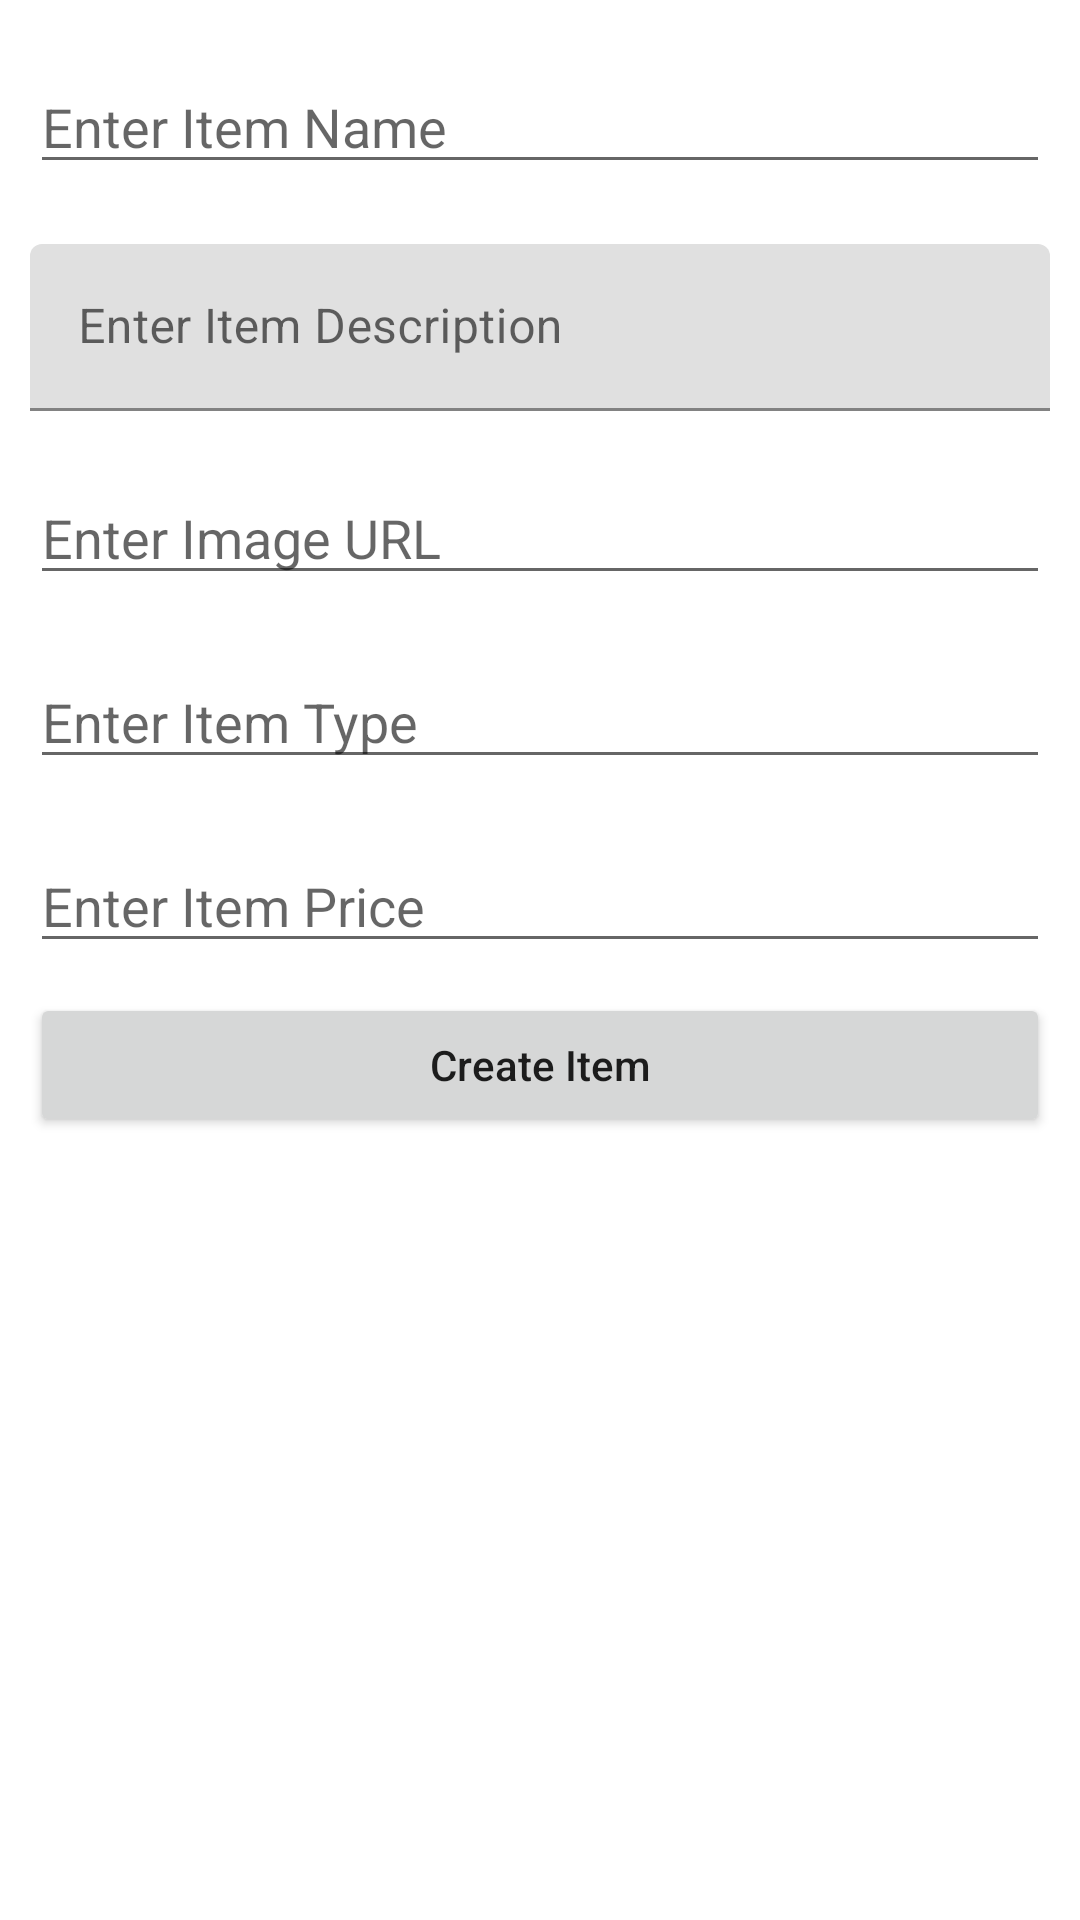

This screen was rendered from an Android layout file. Write that file and the resources it references.
<!-- AndroidManifest.xml: application theme Theme.AuctionFinal2 -->
<!-- res/layout/fragment_create.xml -->
<?xml version="1.0" encoding="utf-8"?>
<FrameLayout xmlns:android="http://schemas.android.com/apk/res/android"
    xmlns:tools="http://schemas.android.com/tools"
    android:layout_width="match_parent"
    android:layout_height="match_parent"
    android:layout_marginTop="60dp"
    tools:context=".fragments.CreateFragment">

    <LinearLayout
        android:layout_width="match_parent"
        android:layout_height="match_parent"
        android:orientation="vertical">

        <EditText
            android:id="@+id/create_name"
            android:layout_width="match_parent"
            android:layout_height="wrap_content"
            android:layout_marginStart="10dp"
            android:layout_marginTop="20dp"
            android:layout_marginEnd="10dp"
            android:hint="Enter Item Name"
            android:importantForAutofill="no"
            android:inputType="text" />

        <com.google.android.material.textfield.TextInputLayout
            android:layout_width="match_parent"
            android:layout_height="wrap_content"
            android:layout_marginStart="10dp"
            android:layout_marginTop="20dp"
            android:layout_marginEnd="10dp">

            <com.google.android.material.textfield.TextInputEditText
                android:id="@+id/create_description"
                android:layout_width="match_parent"
                android:layout_height="wrap_content"
                android:hint="Enter Item Description" />
        </com.google.android.material.textfield.TextInputLayout>

        <EditText
            android:id="@+id/create_image"
            android:layout_width="match_parent"
            android:layout_height="wrap_content"
            android:layout_marginStart="10dp"
            android:layout_marginTop="20dp"
            android:layout_marginEnd="10dp"
            android:hint="Enter Image URL"
            android:importantForAutofill="no"
            android:inputType="text" />

        <EditText
            android:id="@+id/create_type"
            android:layout_width="match_parent"
            android:layout_height="wrap_content"
            android:layout_marginStart="10dp"
            android:layout_marginTop="20dp"
            android:layout_marginEnd="10dp"
            android:hint="Enter Item Type"
            android:importantForAutofill="no"
            android:inputType="text" />

        <EditText
            android:id="@+id/create_price"
            android:layout_width="match_parent"
            android:layout_height="wrap_content"
            android:layout_marginStart="10dp"
            android:layout_marginTop="20dp"
            android:layout_marginEnd="10dp"
            android:hint="Enter Item Price"
            android:importantForAutofill="no"
            android:inputType="number" />

        <Button
            android:id="@+id/create_item_btn"
            android:layout_width="match_parent"
            android:layout_height="wrap_content"
            android:layout_margin="10dp"
            android:text="Create Item"
            android:textAllCaps="false" />

    </LinearLayout>

</FrameLayout>
<!-- resources referenced by this layout -->
<resources>
  <style name="Theme.AuctionFinal2" parent="Theme.MaterialComponents.DayNight.NoActionBar">
          
  
          <item name="colorOnPrimary">@color/white</item>
          
          <item name="colorSecondary">@color/teal_200</item>
          <item name="colorSecondaryVariant">@color/teal_700</item>
          <item name="colorOnSecondary">@color/black</item>
          
          <item name="android:statusBarColor" tools:targetApi="l">?attr/colorPrimaryVariant</item>
          
          <item name="colorPrimary">@color/blue</item>
          <item name="colorPrimaryVariant">@color/orange</item>
      </style>
  <color name="white">#FFFFFFFF</color>
  <color name="teal_200">#FF03DAC5</color>
  <color name="teal_700">#FF018786</color>
  <color name="black">#FF000000</color>
  <color name="blue">#03A9F4</color>
  <color name="orange">#ffa812</color>
</resources>
